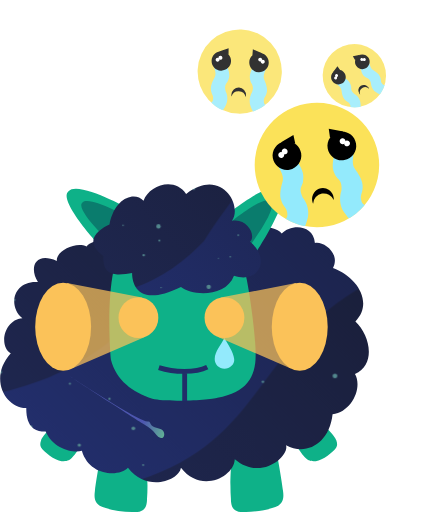
t = 0.00 s
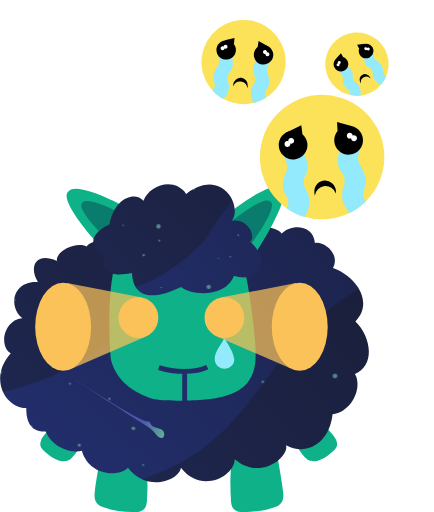
t = 0.25 s
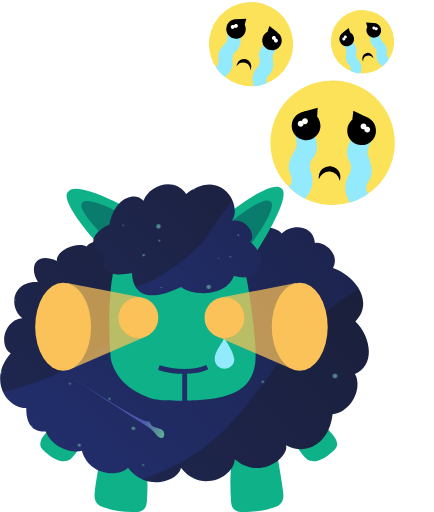
t = 0.75 s
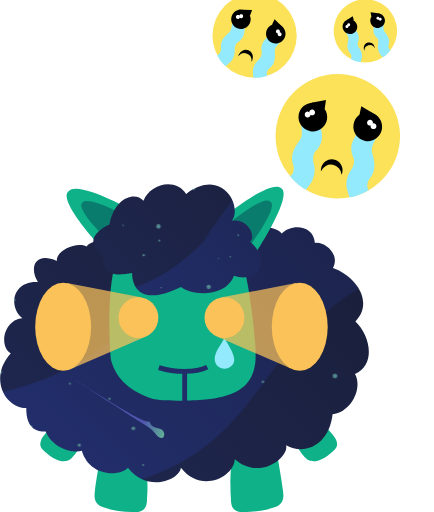
t = 1.00 s
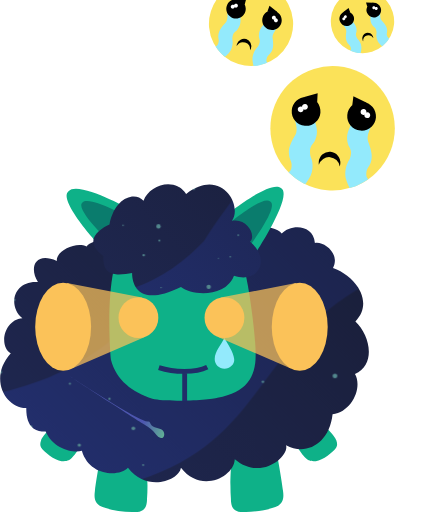
t = 1.25 s
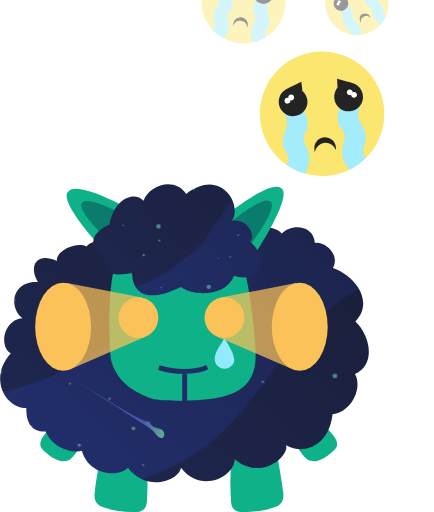
t = 1.75 s

The animated SVG that drew these frames (rendered in a browser with its animation timeline set to each time). Animation: 9 SMIL elements (animate=3,animateMotion=3,animateTransform=3); one cycle of 2.00 s, repeats indefinitely.

<svg width="600.23" height="708.61" version="1.1" viewBox="0 0 8.5782 10.127" xml:space="preserve"
     xmlns="http://www.w3.org/2000/svg" xmlns:xlink="http://www.w3.org/1999/xlink">

    <defs>
        <pattern id="c" patternTransform="matrix(.014573 0 0 .013441 547.41 -13.128)" preserveAspectRatio="xMidYMid"
                 xlink:href="#a"/>
        <pattern id="e" x="-16" patternTransform="matrix(.01 0 0 .01 412.97 -10.926)" preserveAspectRatio="xMidYMid"
                 xlink:href="#a"/>
        <clipPath id="h">
            <path id="i"
                  d="m0.10549 0.1427c-0.042462-0.018359-0.051275 0.015021-0.035252 0.03922-0.045667-0.003338-0.056884 0.045062-0.028842 0.067593-0.033649 0.002503-0.044866 0.050903-0.021632 0.065089-0.042462 0.047565-0.0088129 0.10264 0.028842 0.10181-8.0116e-4 0.041724 0.024035 0.045062 0.036053 0.043393 0.01362 0.032545 0.052077 0.040889 0.067299 0.035883 0.01362 0.047565 0.069702 0.049234 0.085726 0.03171 0.036053 0.046731 0.09534 0.023365 0.098545 0 0.036854 0.0484 0.098545 0.017524 0.10015-0.015855 0.049673 0.041724 0.10175-0.00668 0.09534-0.025869 0.036854 0.020027 0.080118-0.00167 0.086527-0.057579 0.036053-0.00501 0.056082-0.050069 0.041661-0.075103 0.040059-0.017524 0.028041-0.072599 8.0168e-4 -0.097634 0.034451-0.035048 0.002402-0.083448-0.041661-0.099303 0.014421-0.028372-0.019228-0.050903-0.033649-0.046731-0.003205-0.035883-0.045667-0.035048-0.061691-0.017524-0.011216-0.015855-0.067299-0.018358-0.070504-0.006676-0.034451-0.01669-0.093738-0.009179-0.093738 0.006676-0.012819-0.015855-0.11056-0.009179-0.11377 0.00751 0 0-0.071305-0.002503-0.084925 0.016689-0.020831-0.010014-0.057685 0.009179-0.055282 0.026703z"/>
        </clipPath>


        <linearGradient id="g" x2="1" gradientTransform="matrix(-.052164 -.026925 -.022763 .061703 .31824 .46841)"
                        gradientUnits="userSpaceOnUse">
            <stop stop-color="#66c98e" offset="0"/>
            <stop stop-color="#4d56af" offset="1"/>
        </linearGradient>


        <linearGradient id="f" x2="1" gradientTransform="matrix(146.13,-153.85,147.16,152.78,9.8257,124.58)"
                        gradientUnits="userSpaceOnUse"><stop stop-color="#25316d" offset="0"/>
            <stop stop-color="#100f0d" offset="1"/></linearGradient>
        <linearGradient id="b" x2="1" gradientTransform="matrix(146.13,-153.85,147.16,152.78,9.8257,124.58)"
                        gradientUnits="userSpaceOnUse"><stop stop-color="#2a3c96" offset="0"/>
            <stop stop-color="#100f0d" offset="1"/></linearGradient>

        <pattern id="a" width="154.02782" height="107.51471" patternTransform="translate(412.81 -10.707)"
                 patternUnits="userSpaceOnUse" preserveAspectRatio="xMidYMid">
            <path d="m0.09586 107.51-0.09586-107.06 154.03-0.22866-0.30927 107.24z" clip-path="url(#c)" fill="url(#f)"
                  stroke-width=".020986"/>
            <path d="m0.09586 39.989h0.020522c18.24-0.49994 27.494-2.7528 36.249-11.947 9.892-14.943 10.939-13.104 15-15.261l3.4876-1.0151c22.175-4.7234 38.218-3.5823 54.381-11.516 13.31-0.55011 15.031-0.021457 19.293-0.021457v0.021457h-0.011v0.021457h-0.0205v0.021457c-1.0819 1.4418-4.9631 3.8373-13.792 6.995v0.021457c-8.6034 3.4414-26.527 5.1238-47.288 14.999-14.863 7.8471-13.676 21.115-28.816 27.208-12.485 5.1007-26.446 3.1259-38.483 12.788z"
                  clip-path="url(#f)" fill="url(#b)" stroke-width=".020986"/>
            <path d="m9.0669 38.442c-0.44362-1.4018-1.1789-2.6643-2.131-3.7091 0.72371 0.05278 1.4467 0.07767 2.1691 0.07767 5.8137-2.15e-4 11.572-1.6106 17.097-3.192 0.15324-0.04399 0.31837-0.08774 0.4779-0.08774 0.07137 0 0.14204 0.0088 0.20921 0.03026 0.28478 0.09054 0.39254 0.38064 0.31137 0.6126-0.08047 0.23195-0.30018 0.41668-0.51708 0.58664-3.0698 2.4047-7.186 3.8589-11.409 4.6571-1.4638 0.2768-3.7819 0.66794-6.2076 1.0246"
                  clip-path="url(#h)" fill="url(#b)" stroke-width=".020986"/>
            <g transform="matrix(69.971 0 0 69.971 -412.81 10.707)">
                <circle cx="6.6098" cy=".29112" r=".00242" fill="#52878d" stroke-width=".0022494">
                </circle>
                <circle cx="6.3055" cy=".37135" r=".00184" fill="#52878d" stroke-width=".0022494">
                </circle>
                <circle cx="6.3776" cy=".40129" r=".00207" fill="#52878d" stroke-width=".0022494">
                </circle>
                <circle cx="6.4212" cy=".45994" r=".00345" fill="#52878d" stroke-width=".0022494">
                </circle>
                <circle cx="6.3226" cy=".4926" r=".00299" fill="#52878d" stroke-width=".0022494">
                </circle>
                <circle cx="6.7889" cy=".35621" r=".00437" fill="#52878d" stroke-width=".0022494">
                </circle>
                <circle cx="6.6575" cy=".36748" r=".0023" fill="#52878d" stroke-width=".0022494">
                </circle>
                <circle cx="6.4578" cy=".29342" r=".00138" fill="#52878d" stroke-width=".0022494">
                </circle>
                <circle cx="6.4894" cy=".28928" r=".00207" fill="#52878d" stroke-width=".0022494">
                </circle>
                <circle cx="6.2985" cy=".20855" r=".00575" fill="#52878d" stroke-width=".0022494">
                </circle>
                <circle cx="6.1784" cy=".34862" r=".00322" fill="#52878d" stroke-width=".0022494">
                </circle>
                <circle cx="6.2347" cy=".45603" r=".00207" fill="#52878d" stroke-width=".0022494">
                </circle>
                <circle cx="6.2593" cy=".28514" r=".00322" fill="#52878d" stroke-width=".0022494">
                </circle>
                <circle cx="6.3009" cy=".2465" r=".00253" fill="#52878d" stroke-width=".0022494">
                </circle>
                <circle cx="6.2045" cy=".20579" r=".00184" fill="#52878d" stroke-width=".0022494">
                </circle>
                <circle cx="6.4391" cy=".53216" r=".001725" fill="#52878d" stroke-width=".0022494">
                </circle>
                <circle cx="6.762" cy=".23983" r=".00483" fill="#52878d" stroke-width=".0022494">
                </circle>
                <circle cx="6.5106" cy=".23178" r=".0023" fill="#52878d" stroke-width=".0022494">
                </circle>
                <circle cx="6.3922" cy=".10781" r=".00368" fill="#52878d" stroke-width=".0022494">
                </circle>
                <circle cx="6.432" cy=".36932" r=".00575" fill="#52878d" stroke-width=".0022494">
                </circle>
            </g>
        </pattern>
    </defs>


    <g transform="matrix(10.635,0,0,10.635,-8.2341e-6,3.6429)">
        <path d="m0.18916 0.49221s-9e-3 0.048-0.013 0.079c-2e-3 0.015 1e-3 0.021 9e-3 0.027 0.018 9e-3 0.054 0.013 0.074 0.011 9e-3 -3e-3 0.014-8e-3 0.014-0.024 3e-3 -0.038-3e-3 -0.092-3e-3 -0.092m-0.165-0.052s-0.027 0.027-0.029 0.035c-3e-3 8e-3 -1e-3 0.012 1e-3 0.015 4e-3 6e-3 0.024 0.023 0.037 0.024 0.011 0 0.013-1e-3 0.019-6e-3 9e-3 -8e-3 0.028-0.041 0.028-0.041zm0.408 0.051s9e-3 0.048 0.013 0.079c2e-3 0.015-1e-3 0.021-9e-3 0.027-0.018 9e-3 -0.054 0.013-0.074 0.011-9e-3 -3e-3 -0.014-8e-3 -0.014-0.024-3e-3 -0.038 3e-3 -0.092 3e-3 -0.092m0.164-0.052s0.027 0.027 0.029 0.035c3e-3 8e-3 1e-3 0.012-1e-3 0.015-4e-3 6e-3 -0.024 0.023-0.037 0.024-0.011 0-0.013-1e-3 -0.019-6e-3 -9e-3 -8e-3 -0.028-0.041-0.028-0.041z"
              fill="#0eb188"/>
        <path d="m0.10549 0.1427c-0.042462-0.018359-0.051275 0.015021-0.035252 0.03922-0.045667-0.003338-0.056884 0.045062-0.028842 0.067593-0.033649 0.002503-0.044866 0.050903-0.021632 0.065089-0.042462 0.047565-0.0088129 0.10264 0.028842 0.10181-8.0116e-4 0.041724 0.024035 0.045062 0.036053 0.043393 0.01362 0.032545 0.052077 0.040889 0.067299 0.035883 0.01362 0.047565 0.069702 0.049234 0.085726 0.03171 0.036053 0.046731 0.09534 0.023365 0.098545 0 0.036854 0.0484 0.098545 0.017524 0.10015-0.015855 0.049673 0.041724 0.10175-0.00668 0.09534-0.025869 0.036854 0.020027 0.080118-0.00167 0.086527-0.057579 0.036053-0.00501 0.056082-0.050069 0.041661-0.075103 0.040059-0.017524 0.028041-0.072599 8.0168e-4 -0.097634 0.034451-0.035048 0.002402-0.083448-0.041661-0.099303 0.014421-0.028372-0.019228-0.050903-0.033649-0.046731-0.003205-0.035883-0.045667-0.035048-0.061691-0.017524-0.011216-0.015855-0.067299-0.018358-0.070504-0.006676-0.034451-0.01669-0.093738-0.009179-0.093738 0.006676-0.012819-0.015855-0.11056-0.009179-0.11377 0.00751 0 0-0.071305-0.002503-0.084925 0.016689-0.020831-0.010014-0.057685 0.009179-0.055282 0.026703z"
              fill="url(#c)"/>
        <path d="m0.21116 0.15921c-0.013 0.059-7e-3 0.153-5e-3 0.168 0.01 0.038 0.04 0.06 0.077 0.072 0.027 7e-3 0.111 2e-3 0.121-2e-3 0.054-9e-3 0.071-0.039 0.071-0.078 1e-3 -0.04-0.016-0.153-0.022-0.163-0.051-0.05-0.151-0.07-0.243 4e-3zm-0.013-0.03s-0.094-0.098-0.071-0.116c0.017-0.021 0.115 0.034 0.115 0.034zm0.273 5e-3s0.076-0.114 0.051-0.127c-0.02-0.017-0.108 0.055-0.108 0.055z"
              fill="#0eb188"/>
        <path d="m0.20916 0.11321s-0.072-0.067-0.056-0.079c0.012-0.014 0.084 0.027 0.084 0.027zm0.251 7e-3s0.06-0.079 0.042-0.088c-0.014-0.012-0.078 0.042-0.078 0.042z"
              fill="#0a7c6d"/>
        <g clip-path="url(#h)">
            <path d="m0.26064 0.43673c0.00436 0.00194 0.008661 0.004511 0.013318 0.004602 0.001184 2.138e-5 0.002451-7.571e-5 0.00347 6.4613e-4 0.001171 8.2596e-4 0.001672 0.002486 0.002385 0.00386 0.002179 0.004188 0.006535 0.005934 0.010606 0.006953 0.004066 0.001022 0.008418 0.001747 0.011647 0.004846 0.003229 0.0031 0.004521 0.009635 0.001357 0.012823-0.002114 0.002131-0.005375 0.001909-0.007858 4.292e-4 -0.002481-0.001478-0.004396-0.003977-0.00637-0.006295-0.005562-0.006522-0.012022-0.011969-0.01905-0.016066-0.004142-0.002414-0.034085-0.021666-0.06581-0.042264s-0.065231-0.042541-0.076501-0.050339c0.024581 0.016196 0.052204 0.033913 0.076472 0.048823s0.045179 0.027012 0.056337 0.031979"
                  fill="url(#g)" stroke-width=".00028998">
            </path>
        </g>
        <path d="m0.24536 0.16503c0 0.018914 0.009873 0.066005 0.09094 0.026151 0.019456 0.016212 0.083012 0.020265 0.098577-0.02094 0.045397 0.015536 0.069393-0.029722 0.029833-0.063496 0.012322-0.010132-0.005188-0.044583-0.033724-0.038503 0.020738-0.027947-0.01953-0.10061-0.085079-0.050153-0.021402-0.032424-0.068905-0.016887-0.079282 0.012834-0.016153-0.017735-0.053216-0.006608-0.063322 0.043875-0.019736 0.008891-0.050249 0.03027-0.011169 0.058872-0.002712 0.042935 0.032797 0.034365 0.053225 0.03136z"
              fill="url(#e)"/>
        <path d="m0.41716 0.28621c-0.006564 0.013063-0.017799 0.024751-0.018102 0.038874-2.1434e-4 0.009995 0.008105 0.0181 0.018102 0.0181 0.009997 3e-8 0.019289-0.008174 0.018102-0.0181-0.001663-0.013909-0.011723-0.026341-0.018102-0.038874z"
              fill="#93eafc" stroke-width=".0015048" style="-inkscape-stroke:none"/>
        <path d="m0.26388 0.21084 0.004239 0.073667-0.13869 0.06039-0.005268-0.16094z" fill="#fbc259"
              fill-opacity=".72157" stroke-linejoin="bevel" stroke-width=".0054016">
        </path>
        <path d="m0.41024 0.21088-0.004011 0.073631 0.13537 0.058936 0.008603-0.1595z" fill="#fbc259"
              fill-opacity=".72157" stroke-linejoin="bevel" stroke-width=".0054016">
        </path>
        <ellipse cx=".25716" cy=".24821" rx=".037" ry=".038" fill="#fbc259"/>
        <ellipse transform="scale(-1,1)" cx="-.41716" cy=".24821" rx=".037" ry=".038" fill="#fbc259"/>
        <ellipse cx=".11716" cy=".26521" rx=".052" ry=".082" fill="#fbc259">
        </ellipse>
        <ellipse transform="scale(-1,1)" cx="-.55716" cy=".26521" rx=".052" ry=".082" fill="#fbc259">
        </ellipse>
        <path d="m0.29516 0.34121c0.028 9e-3 0.068 0.01 0.09-1e-3m-0.042 9e-3v0.054" fill="none" stroke="#212d69"
              stroke-linejoin="bevel" stroke-width=".009"/>
</g>
    <g>
    <g>
        <circle cx="6.4719" cy="2.8176" r="1.2309" fill="#fbe259" stroke-width=".017527" style="-inkscape-stroke:none"/>
        <path d="m6.4713 3.2838a0.21409 0.22098 0 0 0-0.21409 0.22099 0.21409 0.22098 0 0 0 0.00696 0.055408 0.21409 0.22098 0 0 1 0.20773-0.1686 0.21409 0.22098 0 0 1 0.20717 0.16533 0.21409 0.22098 0 0 0 0.00632-0.052142 0.21409 0.22098 0 0 0-0.21409-0.22099z"
              stroke-width=".01105" style="-inkscape-stroke:none"/>
        <g transform="translate(.079335 -.013222)"><path d="m7.0215 2.2705-0.27413-0.10497-0.0061889 0.17885zm-1.2579 0 0.27413-0.10497 0.00619 0.17885z" stroke-width=".016004" style="-inkscape-stroke:none"/>
            <path d="m6.7461 2.5938s0.032261 0.060711-0.011407 0.17738c-0.040311 0.1077-0.065986 0.20538-0.0085 0.35078 0.018818 0.047595 0.087668 0.09554 0.070686 0.21598-0.013608 0.096514-0.019109 0.074833-0.046875 0.14648-0.043304 0.11175-0.037678 0.24435-0.00195 0.33203 0.035727 0.087681 0.084899 0.16381 0.084899 0.16381 0.14335-0.041622 0.27305-0.14035 0.35419-0.20933 0 0-0.049588-0.01269-0.052373-0.11268-0.00328-0.11785 0.061154-0.11706 0.078129-0.27734 0.01157-0.10924-0.039339-0.2327-0.099609-0.35742-0.020302-0.042013-0.021673-0.12115 0.00652-0.20552 0.025541-0.076434 0.022774-0.091359 0.022774-0.091359zm-0.70705 0s-0.032261 0.060711 0.011407 0.17738c0.040311 0.1077 0.065986 0.20538 0.0085 0.35078-0.018818 0.047595-0.087668 0.09554-0.070686 0.21598 0.013608 0.096514 0.019109 0.074833 0.046875 0.14648 0.043304 0.11175 0.037678 0.24435 0.00195 0.33203-0.035727 0.087681-0.084899 0.16381-0.084899 0.16381-0.14335-0.041622-0.27305-0.14035-0.35419-0.20933 0 0 0.049588-0.01269 0.052373-0.11268 0.00328-0.11785-0.061154-0.11706-0.078129-0.27734-0.01157-0.10924 0.039339-0.2327 0.099609-0.35742 0.020302-0.042013 0.021673-0.12115-0.00652-0.20552-0.025541-0.076434-0.022774-0.091359-0.022774-0.091359z"
                  color="#000000" fill="#93eafc" stroke-linejoin="bevel" stroke-miterlimit="2"
                  style="-inkscape-stroke:none;paint-order:fill markers stroke"/>
            <path d="m7.2283 2.5443c0 0.15715-0.12739 0.28454-0.28454 0.28454-0.15715 0-0.28454-0.12739-0.28454-0.28454 0-0.15715 0.12739-0.28454 0.28454-0.28454 0.15715 0 0.28454 0.12739 0.28454 0.28454zm-1.6714 0c0 0.15715 0.12739 0.28454 0.28454 0.28454 0.15715 0 0.28454-0.12739 0.28454-0.28454 0-0.15715-0.12739-0.28454-0.28454-0.28454-0.15715 0-0.28454 0.12739-0.28454 0.28454z"
                  stroke-width=".016004" style="-inkscape-stroke:none"/>
            <path d="m7.0322 2.4566c0 0.03209-0.026014 0.058104-0.058105 0.058104-0.03209 0-0.058104-0.026014-0.058104-0.058104s0.026014-0.058105 0.058104-0.058105 0.058105 0.026014 0.058105 0.058105zm-1.2793 0c0 0.03209 0.026014 0.058104 0.058105 0.058104 0.03209 0 0.058104-0.026014 0.058104-0.058104s-0.026014-0.058105-0.058104-0.058105-0.058105 0.026014-0.058105 0.058105z"
                  fill="#fff" stroke-width=".016004" style="-inkscape-stroke:none"/>
            <path d="m7.1118 2.5133c0 0.03209-0.026014 0.058105-0.058104 0.058105s-0.058105-0.026014-0.058105-0.058105c0-0.03209 0.026014-0.058104 0.058105-0.058104 0.03209 0 0.058104 0.026014 0.058104 0.058104zm-1.4384 0c0 0.03209 0.026014 0.058105 0.058104 0.058105s0.058105-0.026014 0.058105-0.058105c0-0.03209-0.026014-0.058104-0.058105-0.058104-0.03209 0-0.058104 0.026014-0.058104 0.058104z"
                  fill="#fff" stroke-width=".016004" style="-inkscape-stroke:none"/></g>
    </g>
        <animateMotion begin="-1s" dur="3.5s" path="M0 1 0 -1" repeatCount="indefinite"/>
        <animate attributeName="opacity" begin="-1s" dur="3.5s" repeatCount="indefinite" values="0;1;1;1;0"/>
        <animateTransform attributeName="transform" attributeType="XML" dur="2s" repeatCount="indefinite" type="rotate"
                          values="-10 6.4681 4.0052;10 6.4681 4.0052;-10 6.4681 4.0052"/>
    </g>
    <g>
    <g transform="matrix(.6606 .14691 -.14691 .6606 1.0283 -1.9653)">
        <circle cx="6.4719" cy="2.8176" r="1.2309" fill="#fbe259" stroke-width=".017527" style="-inkscape-stroke:none"/>
        <path d="m6.4713 3.2838a0.21409 0.22098 0 0 0-0.21409 0.22099 0.21409 0.22098 0 0 0 0.00696 0.055408 0.21409 0.22098 0 0 1 0.20773-0.1686 0.21409 0.22098 0 0 1 0.20717 0.16533 0.21409 0.22098 0 0 0 0.00632-0.052142 0.21409 0.22098 0 0 0-0.21409-0.22099z"
              stroke-width=".01105" style="-inkscape-stroke:none"/>
        <g transform="translate(.079335 -.013222)"><path d="m7.0215 2.2705-0.27413-0.10497-0.0061889 0.17885zm-1.2579 0 0.27413-0.10497 0.00619 0.17885z" stroke-width=".016004" style="-inkscape-stroke:none"/>
            <path d="m6.7461 2.5938s0.032261 0.060711-0.011407 0.17738c-0.040311 0.1077-0.065986 0.20538-0.0085 0.35078 0.018818 0.047595 0.087668 0.09554 0.070686 0.21598-0.013608 0.096514-0.019109 0.074833-0.046875 0.14648-0.043304 0.11175-0.037678 0.24435-0.00195 0.33203 0.035727 0.087681 0.084899 0.16381 0.084899 0.16381 0.14335-0.041622 0.27305-0.14035 0.35419-0.20933 0 0-0.049588-0.01269-0.052373-0.11268-0.00328-0.11785 0.061154-0.11706 0.078129-0.27734 0.01157-0.10924-0.039339-0.2327-0.099609-0.35742-0.020302-0.042013-0.021673-0.12115 0.00652-0.20552 0.025541-0.076434 0.022774-0.091359 0.022774-0.091359zm-0.70705 0s-0.032261 0.060711 0.011407 0.17738c0.040311 0.1077 0.065986 0.20538 0.0085 0.35078-0.018818 0.047595-0.087668 0.09554-0.070686 0.21598 0.013608 0.096514 0.019109 0.074833 0.046875 0.14648 0.043304 0.11175 0.037678 0.24435 0.00195 0.33203-0.035727 0.087681-0.084899 0.16381-0.084899 0.16381-0.14335-0.041622-0.27305-0.14035-0.35419-0.20933 0 0 0.049588-0.01269 0.052373-0.11268 0.00328-0.11785-0.061154-0.11706-0.078129-0.27734-0.01157-0.10924 0.039339-0.2327 0.099609-0.35742 0.020302-0.042013 0.021673-0.12115-0.00652-0.20552-0.025541-0.076434-0.022774-0.091359-0.022774-0.091359z"
                  color="#000000" fill="#93eafc" stroke-linejoin="bevel" stroke-miterlimit="2"
                  style="-inkscape-stroke:none;paint-order:fill markers stroke"/>
            <path d="m7.2283 2.5443c0 0.15715-0.12739 0.28454-0.28454 0.28454-0.15715 0-0.28454-0.12739-0.28454-0.28454 0-0.15715 0.12739-0.28454 0.28454-0.28454 0.15715 0 0.28454 0.12739 0.28454 0.28454zm-1.6714 0c0 0.15715 0.12739 0.28454 0.28454 0.28454 0.15715 0 0.28454-0.12739 0.28454-0.28454 0-0.15715-0.12739-0.28454-0.28454-0.28454-0.15715 0-0.28454 0.12739-0.28454 0.28454z"
                  stroke-width=".016004" style="-inkscape-stroke:none"/>
            <path d="m7.0322 2.4566c0 0.03209-0.026014 0.058104-0.058105 0.058104-0.03209 0-0.058104-0.026014-0.058104-0.058104s0.026014-0.058105 0.058104-0.058105 0.058105 0.026014 0.058105 0.058105zm-1.2793 0c0 0.03209 0.026014 0.058104 0.058105 0.058104 0.03209 0 0.058104-0.026014 0.058104-0.058104s-0.026014-0.058105-0.058104-0.058105-0.058105 0.026014-0.058105 0.058105z"
                  fill="#fff" stroke-width=".016004" style="-inkscape-stroke:none"/>
            <path d="m7.1118 2.5133c0 0.03209-0.026014 0.058105-0.058104 0.058105s-0.058105-0.026014-0.058105-0.058105c0-0.03209 0.026014-0.058104 0.058105-0.058104 0.03209 0 0.058104 0.026014 0.058104 0.058104zm-1.4384 0c0 0.03209 0.026014 0.058105 0.058104 0.058105s0.058105-0.026014 0.058105-0.058105c0-0.03209-0.026014-0.058104-0.058105-0.058104-0.03209 0-0.058104 0.026014-0.058104 0.058104z"
                  fill="#fff" stroke-width=".016004" style="-inkscape-stroke:none"/></g>

    </g>
        <animateMotion begin="-0.5s" dur="2.5s" path="M0 1 0 -1" repeatCount="indefinite"/>
        <animate attributeName="opacity" begin="-0.5s" dur="2.5s" repeatCount="indefinite" values="0;1;1;1;0"/>
        <animateTransform attributeName="transform" attributeType="XML" dur="2s" repeatCount="indefinite" type="rotate"
                          values="-10 4.6314 1.6936;10 4.6314 1.6936;-10 4.6314 1.6936"/>
    </g>
    <g>
    <g transform="matrix(.47014 -.19531 .19531 .47014 3.5182 .78324)">
        <circle cx="6.4719" cy="2.8176" r="1.2309" fill="#fbe259" stroke-width=".017527" style="-inkscape-stroke:none"/>
        <path d="m6.4713 3.2838a0.21409 0.22098 0 0 0-0.21409 0.22099 0.21409 0.22098 0 0 0 0.00696 0.055408 0.21409 0.22098 0 0 1 0.20773-0.1686 0.21409 0.22098 0 0 1 0.20717 0.16533 0.21409 0.22098 0 0 0 0.00632-0.052142 0.21409 0.22098 0 0 0-0.21409-0.22099z"
              stroke-width=".01105" style="-inkscape-stroke:none"/>
        <g transform="translate(.079335 -.013222)"><path d="m7.0215 2.2705-0.27413-0.10497-0.0061889 0.17885zm-1.2579 0 0.27413-0.10497 0.00619 0.17885z" stroke-width=".016004" style="-inkscape-stroke:none"/>
            <path d="m6.7461 2.5938s0.032261 0.060711-0.011407 0.17738c-0.040311 0.1077-0.065986 0.20538-0.0085 0.35078 0.018818 0.047595 0.087668 0.09554 0.070686 0.21598-0.013608 0.096514-0.019109 0.074833-0.046875 0.14648-0.043304 0.11175-0.037678 0.24435-0.00195 0.33203 0.035727 0.087681 0.084899 0.16381 0.084899 0.16381 0.14335-0.041622 0.27305-0.14035 0.35419-0.20933 0 0-0.049588-0.01269-0.052373-0.11268-0.00328-0.11785 0.061154-0.11706 0.078129-0.27734 0.01157-0.10924-0.039339-0.2327-0.099609-0.35742-0.020302-0.042013-0.021673-0.12115 0.00652-0.20552 0.025541-0.076434 0.022774-0.091359 0.022774-0.091359zm-0.70705 0s-0.032261 0.060711 0.011407 0.17738c0.040311 0.1077 0.065986 0.20538 0.0085 0.35078-0.018818 0.047595-0.087668 0.09554-0.070686 0.21598 0.013608 0.096514 0.019109 0.074833 0.046875 0.14648 0.043304 0.11175 0.037678 0.24435 0.00195 0.33203-0.035727 0.087681-0.084899 0.16381-0.084899 0.16381-0.14335-0.041622-0.27305-0.14035-0.35419-0.20933 0 0 0.049588-0.01269 0.052373-0.11268 0.00328-0.11785-0.061154-0.11706-0.078129-0.27734-0.01157-0.10924 0.039339-0.2327 0.099609-0.35742 0.020302-0.042013 0.021673-0.12115-0.00652-0.20552-0.025541-0.076434-0.022774-0.091359-0.022774-0.091359z"
                  color="#000000" fill="#93eafc" stroke-linejoin="bevel" stroke-miterlimit="2"
                  style="-inkscape-stroke:none;paint-order:fill markers stroke"/>
            <path d="m7.2283 2.5443c0 0.15715-0.12739 0.28454-0.28454 0.28454-0.15715 0-0.28454-0.12739-0.28454-0.28454 0-0.15715 0.12739-0.28454 0.28454-0.28454 0.15715 0 0.28454 0.12739 0.28454 0.28454zm-1.6714 0c0 0.15715 0.12739 0.28454 0.28454 0.28454 0.15715 0 0.28454-0.12739 0.28454-0.28454 0-0.15715-0.12739-0.28454-0.28454-0.28454-0.15715 0-0.28454 0.12739-0.28454 0.28454z"
                  stroke-width=".016004" style="-inkscape-stroke:none"/>
            <path d="m7.0322 2.4566c0 0.03209-0.026014 0.058104-0.058105 0.058104-0.03209 0-0.058104-0.026014-0.058104-0.058104s0.026014-0.058105 0.058104-0.058105 0.058105 0.026014 0.058105 0.058105zm-1.2793 0c0 0.03209 0.026014 0.058104 0.058105 0.058104 0.03209 0 0.058104-0.026014 0.058104-0.058104s-0.026014-0.058105-0.058104-0.058105-0.058105 0.026014-0.058105 0.058105z"
                  fill="#fff" stroke-width=".016004" style="-inkscape-stroke:none"/>
            <path d="m7.1118 2.5133c0 0.03209-0.026014 0.058105-0.058104 0.058105s-0.058105-0.026014-0.058105-0.058105c0-0.03209 0.026014-0.058104 0.058105-0.058104 0.03209 0 0.058104 0.026014 0.058104 0.058104zm-1.4384 0c0 0.03209 0.026014 0.058105 0.058104 0.058105s0.058105-0.026014 0.058105-0.058105c0-0.03209-0.026014-0.058104-0.058105-0.058104-0.03209 0-0.058104 0.026014-0.058104 0.058104z"
                  fill="#fff" stroke-width=".016004" style="-inkscape-stroke:none"/></g>
    </g>
        <animateMotion begin="-0.5s" dur="2.5s" path="M0 1 0 -1" repeatCount="indefinite"/>
        <animate attributeName="opacity" begin="-0.5s" dur="2.5s" repeatCount="indefinite" values="0;1;1;1;0"/>
        <animateTransform attributeName="transform" attributeType="XML" dur="2s" repeatCount="indefinite" type="rotate"
                          values="-10 7.3592 1.471;10 7.3592 1.471;-10 7.3592 1.471"/>
    </g>
</svg>
